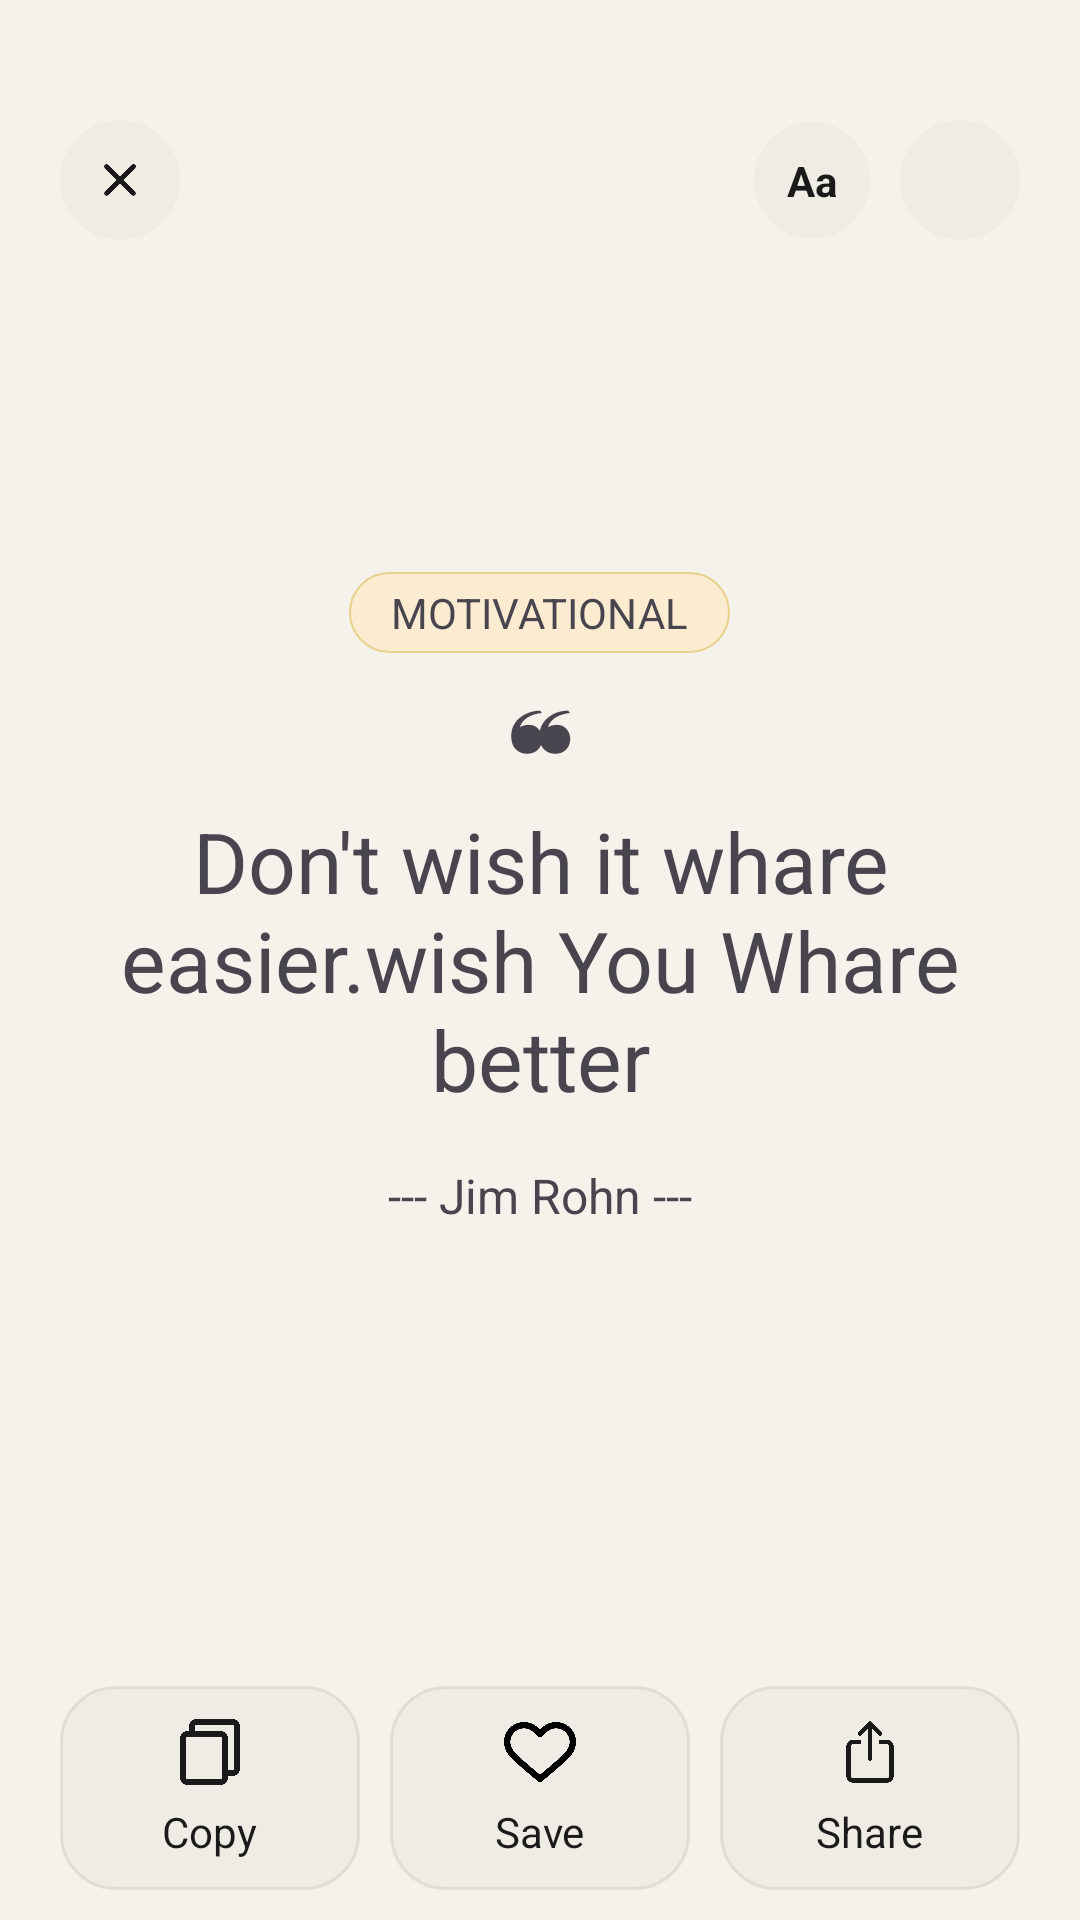

Here is an Android app screen rendered from its layout file. Give the layout XML and the strings, colors and styles it references.
<!-- AndroidManifest.xml: application theme Theme.DailySpark -->
<!-- res/layout/activity_quotes_view.xml -->
<?xml version="1.0" encoding="utf-8"?>
<androidx.constraintlayout.widget.ConstraintLayout xmlns:android="http://schemas.android.com/apk/res/android"
    xmlns:app="http://schemas.android.com/apk/res-auto"
    xmlns:tools="http://schemas.android.com/tools"
    android:id="@+id/main"
    android:layout_width="match_parent"
    android:layout_height="match_parent"
    android:animateLayoutChanges="true"
    android:background="@color/background"
    tools:context=".ui.activity.QuotesViewActivity">

    <androidx.appcompat.widget.AppCompatImageView
        android:id="@+id/cancel_button"
        android:layout_width="40dp"
        android:layout_height="40dp"
        android:layout_marginStart="20dp"
        android:layout_marginTop="40dp"
        android:background="@drawable/bg_round_icons"
        android:paddingHorizontal="11dp"
        android:paddingVertical="10dp"
        android:src="@drawable/close"
        app:layout_constraintStart_toStartOf="parent"
        app:layout_constraintTop_toTopOf="parent"
        app:tint="@color/text_primary" />

    <androidx.appcompat.widget.AppCompatTextView
        android:id="@+id/fonts"
        android:layout_width="wrap_content"
        android:layout_height="wrap_content"
        android:layout_marginEnd="10dp"
        android:background="@drawable/bg_round_icons"
        android:paddingHorizontal="11dp"
        android:paddingVertical="10dp"
        android:text="Aa"
        android:textColor="@color/text_primary"
        android:textStyle="bold"
        app:layout_constraintBottom_toBottomOf="@+id/menu"
        app:layout_constraintEnd_toStartOf="@+id/menu"
        app:layout_constraintTop_toTopOf="@+id/menu" />


    <androidx.appcompat.widget.AppCompatImageView
        android:id="@+id/menu"
        android:layout_width="40dp"
        android:layout_height="40dp"
        android:layout_marginTop="40dp"
        android:layout_marginEnd="20dp"
        android:background="@drawable/bg_round_icons"
        android:padding="10dp"
        android:src="@drawable/more"
        android:tint="@color/text_primary"
        app:layout_constraintEnd_toEndOf="parent"
        app:layout_constraintTop_toTopOf="parent" />

    <LinearLayout
        android:layout_width="0dp"
        android:layout_height="wrap_content"
        android:gravity="center"
        android:orientation="vertical"
        android:paddingBottom="40dp"
        app:layout_constraintBottom_toBottomOf="parent"
        app:layout_constraintEnd_toEndOf="parent"
        app:layout_constraintStart_toStartOf="parent"
        app:layout_constraintTop_toTopOf="parent">

        <androidx.appcompat.widget.AppCompatTextView
            android:id="@+id/category"
            android:layout_width="wrap_content"
            android:layout_height="wrap_content"
            android:background="@drawable/bg_badge"
            android:gravity="center"
            android:paddingHorizontal="14dp"
            android:paddingVertical="4dp"
            android:text="MOTIVATIONAL" />

        <androidx.appcompat.widget.AppCompatTextView
            android:id="@+id/quote_icon"
            android:layout_width="match_parent"
            android:layout_height="wrap_content"
            android:layout_marginTop="10dp"
            android:gravity="center"
            android:includeFontPadding="false"
            android:text="❝"
            android:textSize="30sp" />

        <androidx.appcompat.widget.AppCompatTextView
            android:id="@+id/quote"
            android:layout_width="wrap_content"
            android:layout_height="wrap_content"
            android:gravity="center"
            android:paddingHorizontal="35dp"
            android:text="Don't wish it whare easier.wish You Whare better"
            android:textSize="28dp" />

        <androidx.appcompat.widget.AppCompatTextView
            android:id="@+id/author"
            android:layout_width="match_parent"
            android:layout_height="wrap_content"
            android:layout_marginTop="16dp"
            android:gravity="center"
            android:text="--- Jim Rohn ---"
            android:textSize="16dp" />

    </LinearLayout>


    <LinearLayout
        android:layout_width="match_parent"
        android:layout_height="wrap_content"
        android:layout_marginHorizontal="20dp"
        android:layout_marginBottom="10dp"
        android:orientation="horizontal"
        app:layout_constraintBottom_toTopOf="@+id/next_quote"
        app:layout_constraintEnd_toEndOf="parent"
        app:layout_constraintStart_toStartOf="parent">

        <LinearLayout
            android:id="@+id/copyLayout"
            android:layout_width="0dp"
            android:layout_height="wrap_content"
            android:layout_marginEnd="5dp"
            android:layout_weight="1"
            android:background="@drawable/bg_btn_secondary"
            android:gravity="center"
            android:orientation="vertical"
            android:padding="10dp">

            <androidx.appcompat.widget.AppCompatImageView
                android:layout_width="24dp"
                android:layout_height="24dp"
                android:src="@drawable/copy"
                android:tint="@color/text_primary" />

            <androidx.appcompat.widget.AppCompatTextView
                android:layout_width="wrap_content"
                android:layout_height="wrap_content"
                android:layout_marginTop="5dp"
                android:text="Copy"
                android:textColor="@color/text_primary" />

        </LinearLayout>

        <LinearLayout
            android:id="@+id/saveLayout"
            android:layout_width="0dp"
            android:layout_height="wrap_content"
            android:layout_marginHorizontal="5dp"
            android:layout_weight="1"
            android:background="@drawable/bg_btn_secondary"
            android:gravity="center"
            android:orientation="vertical"
            android:padding="10dp">

            <androidx.appcompat.widget.AppCompatImageView
                android:id="@+id/saveIcon"
                android:layout_width="24dp"
                android:layout_height="24dp"
                android:src="@drawable/heart" />

            <androidx.appcompat.widget.AppCompatTextView
                android:layout_width="wrap_content"
                android:layout_height="wrap_content"
                android:layout_marginTop="5dp"
                android:text="Save"
                android:textColor="@color/text_primary" />

        </LinearLayout>


        <LinearLayout
            android:id="@+id/shareLayout"
            android:layout_width="0dp"
            android:layout_height="wrap_content"
            android:layout_marginStart="5dp"
            android:layout_weight="1"
            android:background="@drawable/bg_btn_secondary"
            android:gravity="center"
            android:orientation="vertical"
            android:padding="10dp">

            <androidx.appcompat.widget.AppCompatImageView
                android:layout_width="24dp"
                android:layout_height="24dp"
                android:src="@drawable/share"
                android:tint="@color/text_primary" />

            <androidx.appcompat.widget.AppCompatTextView
                android:layout_width="wrap_content"
                android:layout_height="wrap_content"
                android:layout_marginTop="5dp"
                android:text="Share"
                android:textColor="@color/text_primary" />

        </LinearLayout>

    </LinearLayout>

    <LinearLayout
        android:id="@+id/next_quote"
        android:layout_width="match_parent"
        android:layout_height="56dp"
        android:layout_gravity="center"
        android:layout_marginHorizontal="20dp"
        android:layout_marginTop="10dp"
        android:layout_marginBottom="10dp"
        android:background="@drawable/bg_btn_primary"
        android:clickable="false"
        android:enabled="false"
        android:gravity="center"
        android:orientation="horizontal"
        android:visibility="gone"
        app:layout_constraintBottom_toBottomOf="parent"
        app:layout_constraintEnd_toEndOf="parent"
        app:layout_constraintStart_toStartOf="parent">

        <androidx.appcompat.widget.AppCompatTextView
            android:id="@+id/tvCreate"
            android:layout_width="wrap_content"
            android:layout_height="wrap_content"
            android:text="New quote"
            android:textColor="@color/app_text"
            android:textSize="16sp"
            android:textStyle="bold" />

        <androidx.appcompat.widget.AppCompatImageView
            android:id="@+id/ivCreate"
            android:layout_width="wrap_content"
            android:layout_height="28dp"
            android:src="@drawable/right_arrow"
            android:tint="@color/text_muted"
            app:tint="@color/app_text" />

    </LinearLayout>

</androidx.constraintlayout.widget.ConstraintLayout>
<!-- resources referenced by this layout -->
<resources>
  <color name="app_text">#F0EDE4</color>
  <color name="background">#F5F2EC</color>
  <color name="text_muted">#777770</color>
  <color name="text_primary">#1A1A1A</color>
  <!-- drawable bg_badge (drawable) -->
  <?xml version="1.0" encoding="utf-8"?>
  <shape xmlns:android="http://schemas.android.com/apk/res/android">
      <solid android:color="#99FFEAC0"/>
      <corners android:radius="20dp"/>
      <stroke
          android:width="0.5dp"
          android:color="#E8D18B"/>
  </shape>
  <!-- drawable bg_btn_primary (drawable) -->
  <?xml version="1.0" encoding="utf-8"?>
  <shape xmlns:android="http://schemas.android.com/apk/res/android"
      android:shape="rectangle">
      <solid android:color="@color/accent" />
      <corners android:radius="12dp" />
      <stroke
          android:width="0.5dp"
          android:color="#FFA500" />
  </shape>
  <!-- drawable bg_btn_secondary (drawable) -->
  <?xml version="1.0" encoding="utf-8"?>
  <shape xmlns:android="http://schemas.android.com/apk/res/android">
  
      <solid android:color="@color/btn_secondary_bg"/>
  
      <corners android:radius="18dp"/>
  
      <stroke
          android:width="1dp"
          android:color="@color/btn_secondary_border"/>
  
  </shape>
  <!-- drawable bg_round_icons (drawable) -->
  <?xml version="1.0" encoding="utf-8"?>
  <shape xmlns:android="http://schemas.android.com/apk/res/android">
  
      <solid android:color="@color/btn_secondary_bg"/>
  
      <corners android:radius="30dp"/>
  </shape>
  <!-- drawable close: webp bitmap (drawable, 2188 bytes) -->
  <!-- drawable copy: webp bitmap (drawable, 2422 bytes) -->
  <!-- drawable heart: webp bitmap (drawable, 7018 bytes) -->
  <!-- drawable right_arrow: webp bitmap (drawable, 260 bytes) -->
  <!-- drawable share: webp bitmap (drawable, 2758 bytes) -->
  <style name="Theme.DailySpark" parent="Base.Theme.DailySpark" />
  <color name="accent">#E08C00</color>
  <color name="btn_secondary_bg">#0D777770</color>
  <color name="btn_secondary_border">#25777770</color>
  <style name="Base.Theme.DailySpark" parent="Theme.Material3.DayNight.NoActionBar">
          <item name="android:statusBarColor">@color/background</item>
          <item name="android:windowLightStatusBar">true</item>
          <item name="android:windowOptOutEdgeToEdgeEnforcement">true</item>
      </style>
</resources>
